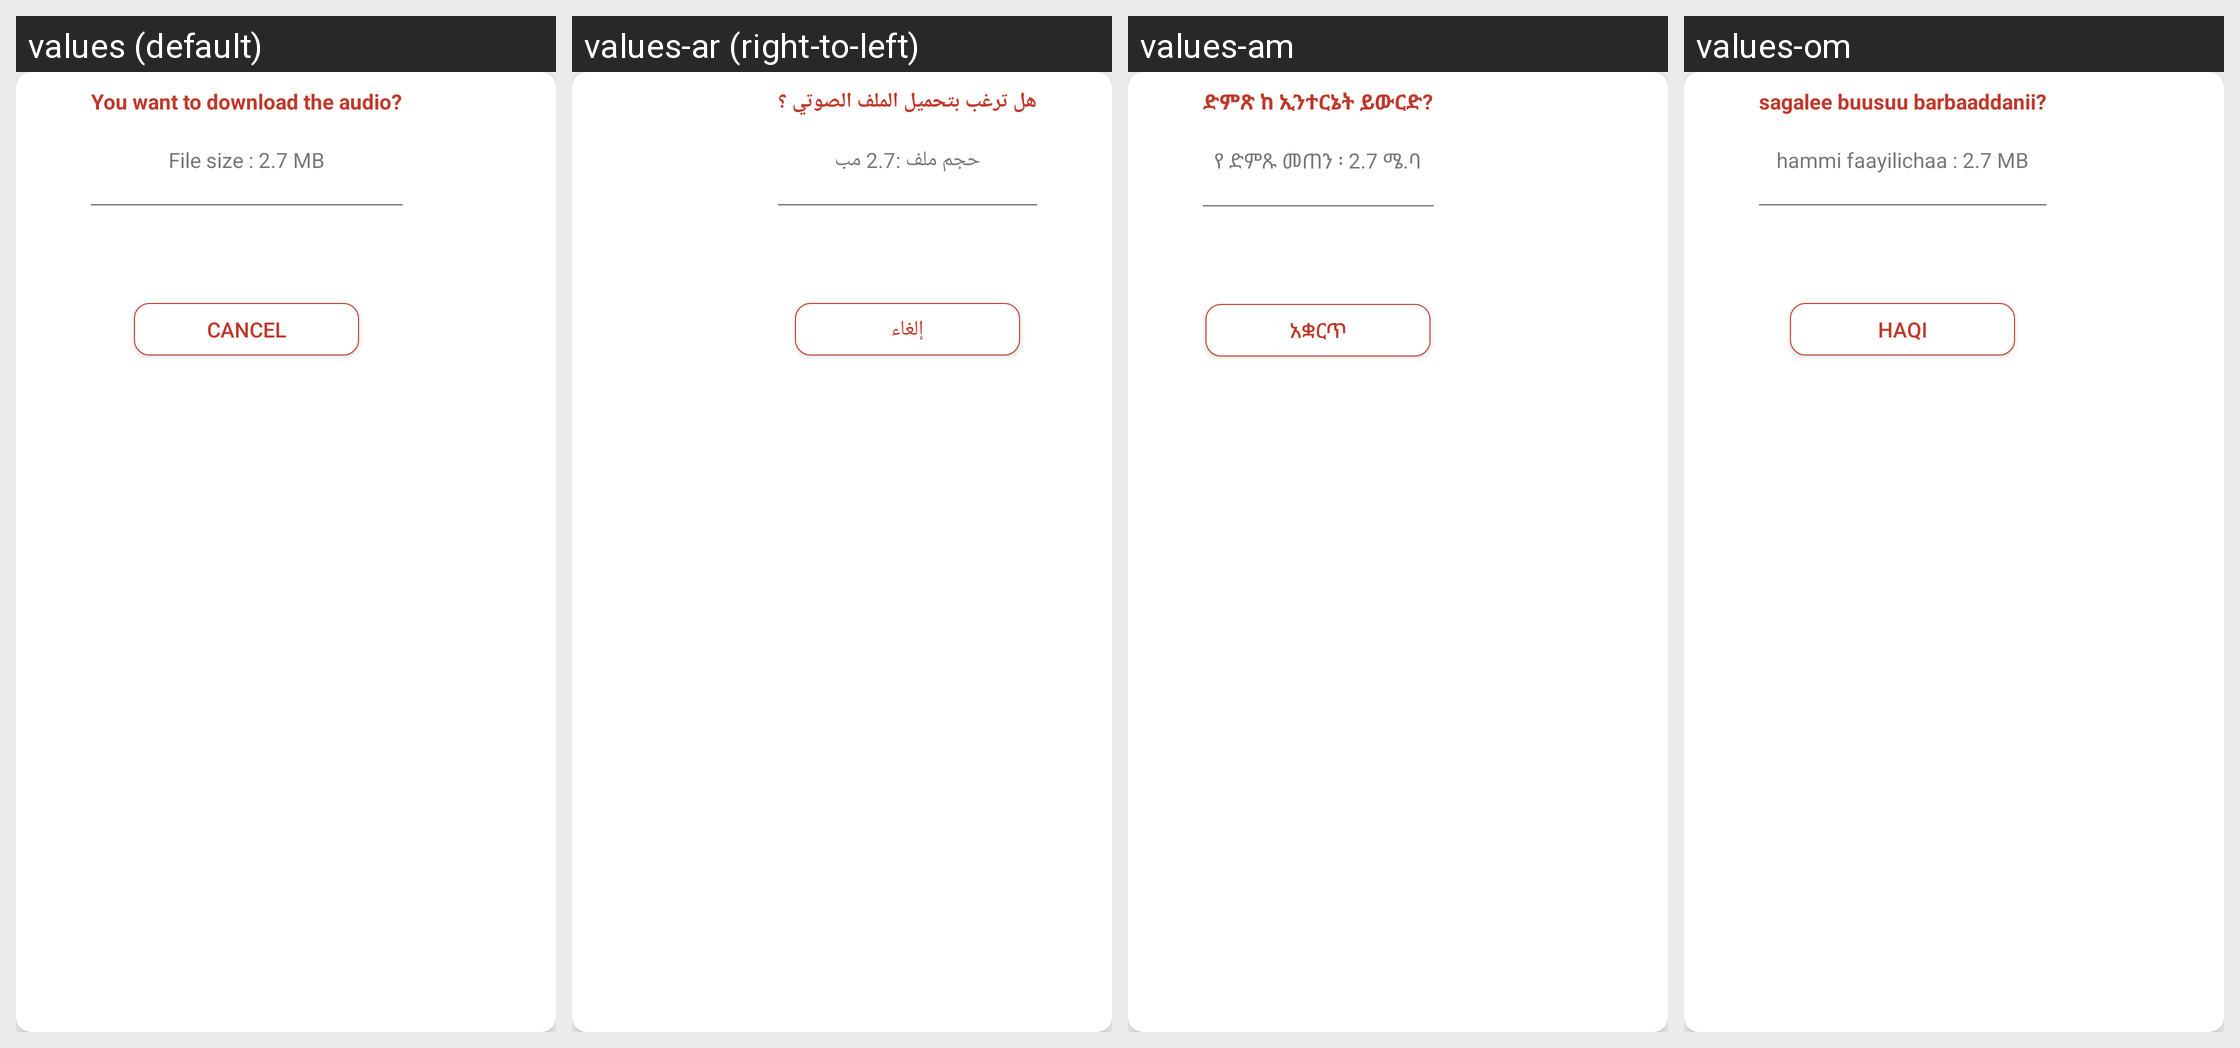

Strings drawn on this Android screen and how each of the app's shown locales translates them:
Android screen res/layout/confirmation.xml rendered under 4 locales, left to right: values (default), values-ar (right-to-left), values-am, values-om. Device: Nexus 5 (rendered at 1080×1920; each locale shown at half size, 540×960, under a caption strip naming it); theme AppTheme.
Other locales in the repository, not shown: values-en.
Strings drawn on this screen, with the default value and each locale's value (text and hints the layout hard-codes, and strings that could not be matched under every locale, appear in the picture but are not listed):

you_want_to_download_the_audio
  values: You want to download the audio?
  values-ar: هل ترغب بتحميل الملف الصوتي ؟
  values-am: ድምጽ ከ ኢንተርኔት ይውርድ?
  values-om: sagalee buusuu barbaaddanii?

file_size
  values: File size : 2.7 MB
  values-ar: حجم ملف :2.7 مب
  values-am: የ ድምጹ መጠን ፡ 2.7 ሜ.ባ
  values-om: hammi faayilichaa : 2.7 MB

cancel
  values: Cancel
  values-ar: إلغاء
  values-am: አቋርጥ
  values-om: haqi
